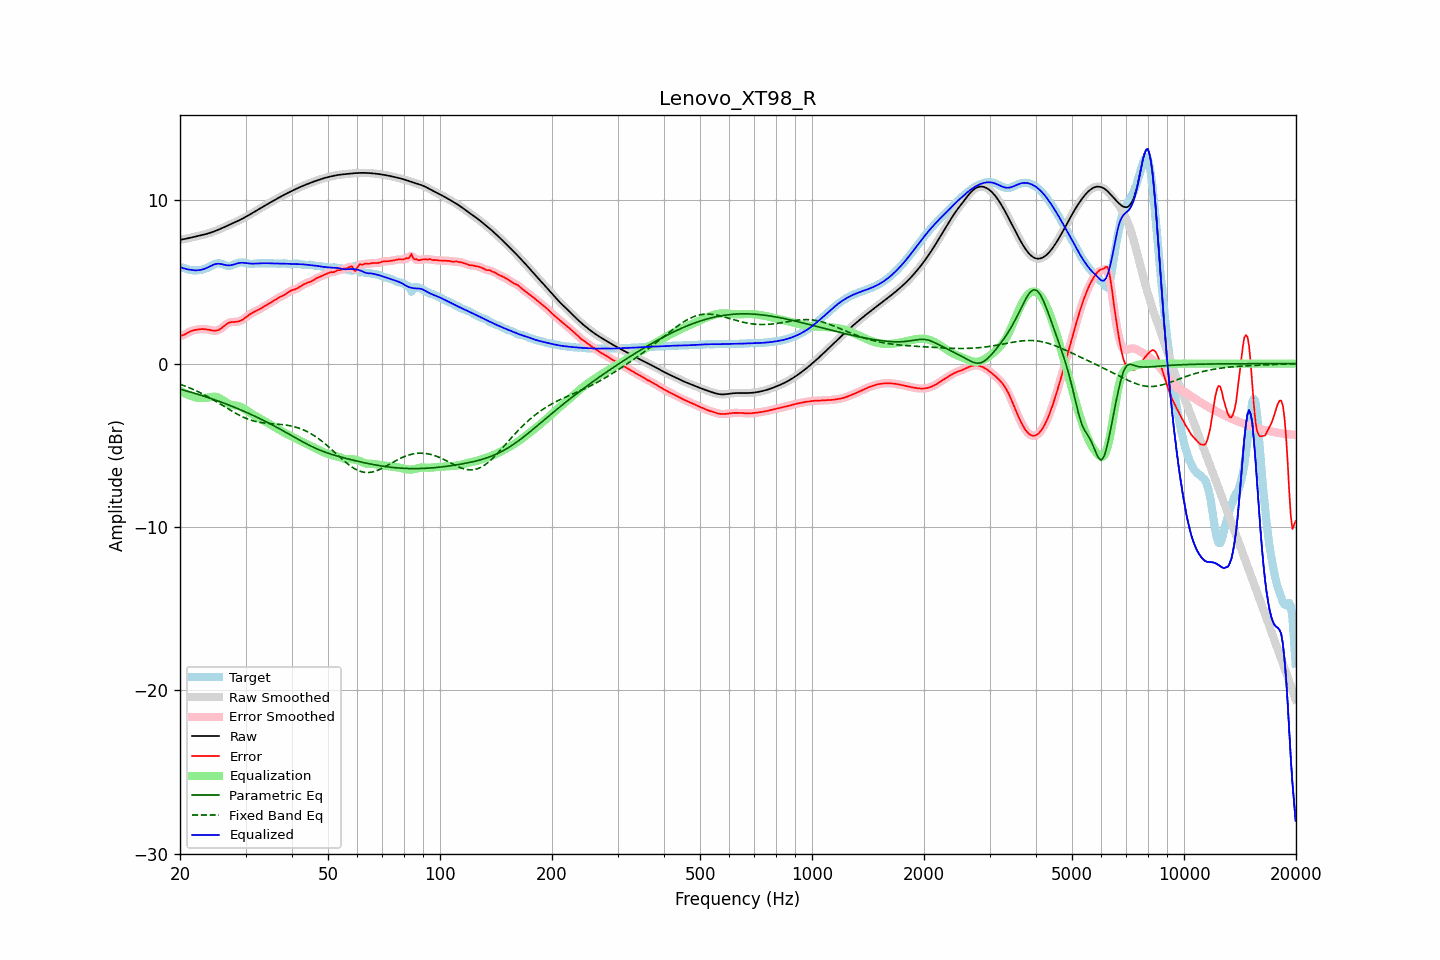

Data behind this chart, as committed beside it:
frequency, raw, error, smoothed, error_smoothed, equalization, parametric_eq, fixed_band_eq, equalized_raw, equalized_smoothed, target
20.00, 7.58, 1.70, 7.58, 1.70, -1.66, -1.56, -1.26, 5.92, 5.92, 5.88
20.20, 7.60, 1.72, 7.60, 1.72, -1.72, -1.59, -1.30, 5.88, 5.88, 5.88
20.40, 7.61, 1.75, 7.61, 1.75, -1.77, -1.62, -1.33, 5.84, 5.84, 5.87
20.61, 7.63, 1.79, 7.63, 1.79, -1.82, -1.64, -1.37, 5.81, 5.81, 5.84
20.81, 7.65, 1.84, 7.65, 1.84, -1.86, -1.67, -1.41, 5.79, 5.79, 5.81
21.02, 7.67, 1.90, 7.67, 1.90, -1.91, -1.70, -1.45, 5.77, 5.77, 5.77
21.23, 7.70, 1.95, 7.69, 1.95, -1.95, -1.73, -1.49, 5.75, 5.75, 5.74
21.44, 7.72, 1.99, 7.72, 1.99, -1.98, -1.76, -1.53, 5.74, 5.74, 5.72
21.66, 7.74, 2.03, 7.74, 2.03, -2.02, -1.78, -1.57, 5.72, 5.72, 5.71
21.87, 7.76, 2.05, 7.76, 2.05, -2.05, -1.81, -1.62, 5.71, 5.71, 5.71
22.09, 7.78, 2.07, 7.78, 2.07, -2.07, -1.84, -1.66, 5.71, 5.71, 5.71
22.31, 7.81, 2.09, 7.81, 2.09, -2.09, -1.87, -1.71, 5.71, 5.71, 5.72
22.54, 7.83, 2.10, 7.83, 2.10, -2.10, -1.90, -1.75, 5.72, 5.72, 5.73
22.76, 7.85, 2.11, 7.85, 2.11, -2.11, -1.93, -1.80, 5.74, 5.74, 5.74
22.99, 7.87, 2.12, 7.87, 2.12, -2.11, -1.97, -1.85, 5.76, 5.76, 5.76
23.22, 7.90, 2.11, 7.90, 2.11, -2.11, -2.00, -1.90, 5.79, 5.79, 5.79
23.45, 7.93, 2.11, 7.93, 2.11, -2.10, -2.03, -1.96, 5.83, 5.83, 5.82
23.69, 7.95, 2.09, 7.95, 2.09, -2.08, -2.06, -2.01, 5.87, 5.87, 5.86
23.92, 7.98, 2.07, 7.98, 2.07, -2.06, -2.09, -2.06, 5.92, 5.92, 5.91
24.16, 8.02, 2.05, 8.02, 2.05, -2.04, -2.13, -2.12, 5.97, 5.97, 5.97
24.40, 8.05, 2.03, 8.05, 2.03, -2.03, -2.16, -2.18, 6.02, 6.02, 6.02
24.65, 8.09, 2.01, 8.09, 2.02, -2.02, -2.20, -2.23, 6.06, 6.06, 6.07
24.89, 8.12, 2.01, 8.12, 2.01, -2.03, -2.23, -2.29, 6.09, 6.09, 6.11
25.14, 8.16, 2.03, 8.16, 2.03, -2.05, -2.26, -2.35, 6.11, 6.11, 6.13
25.39, 8.20, 2.06, 8.20, 2.06, -2.09, -2.30, -2.41, 6.11, 6.11, 6.14
25.65, 8.24, 2.12, 8.24, 2.12, -2.14, -2.34, -2.47, 6.11, 6.11, 6.13
25.91, 8.29, 2.19, 8.29, 2.19, -2.20, -2.37, -2.53, 6.09, 6.09, 6.10
26.16, 8.33, 2.27, 8.33, 2.27, -2.27, -2.41, -2.59, 6.06, 6.06, 6.06
26.43, 8.38, 2.35, 8.38, 2.35, -2.34, -2.45, -2.65, 6.04, 6.04, 6.03
26.69, 8.42, 2.42, 8.42, 2.42, -2.40, -2.48, -2.71, 6.02, 6.02, 6.00
26.96, 8.46, 2.48, 8.46, 2.48, -2.45, -2.52, -2.77, 6.01, 6.01, 5.98
27.23, 8.51, 2.52, 8.51, 2.52, -2.49, -2.56, -2.83, 6.02, 6.02, 5.98
27.50, 8.55, 2.54, 8.55, 2.54, -2.52, -2.60, -2.89, 6.03, 6.03, 6.01
27.77, 8.60, 2.55, 8.60, 2.55, -2.54, -2.64, -2.95, 6.05, 6.05, 6.05
28.05, 8.64, 2.55, 8.64, 2.55, -2.56, -2.68, -3.00, 6.08, 6.08, 6.09
28.33, 8.69, 2.56, 8.69, 2.56, -2.57, -2.72, -3.06, 6.11, 6.11, 6.13
28.62, 8.73, 2.57, 8.73, 2.57, -2.59, -2.76, -3.11, 6.14, 6.14, 6.16
28.90, 8.78, 2.60, 8.78, 2.60, -2.62, -2.80, -3.16, 6.16, 6.16, 6.18
29.19, 8.83, 2.64, 8.83, 2.64, -2.66, -2.84, -3.21, 6.17, 6.17, 6.19
29.48, 8.88, 2.69, 8.88, 2.70, -2.71, -2.88, -3.26, 6.17, 6.17, 6.19
29.78, 8.94, 2.76, 8.94, 2.76, -2.77, -2.93, -3.30, 6.17, 6.17, 6.17
30.08, 8.99, 2.83, 8.99, 2.84, -2.83, -2.97, -3.34, 6.16, 6.16, 6.16
30.38, 9.05, 2.91, 9.05, 2.91, -2.90, -3.01, -3.39, 6.14, 6.14, 6.13
30.68, 9.10, 2.99, 9.10, 2.98, -2.97, -3.06, -3.42, 6.13, 6.13, 6.12
30.99, 9.16, 3.05, 9.16, 3.05, -3.03, -3.10, -3.46, 6.12, 6.12, 6.11
31.30, 9.22, 3.11, 9.22, 3.11, -3.10, -3.15, -3.49, 6.12, 6.12, 6.11
31.61, 9.27, 3.16, 9.27, 3.16, -3.15, -3.19, -3.52, 6.12, 6.12, 6.12
31.93, 9.33, 3.20, 9.33, 3.20, -3.21, -3.24, -3.54, 6.12, 6.12, 6.13
32.24, 9.39, 3.25, 9.39, 3.25, -3.26, -3.29, -3.56, 6.13, 6.13, 6.14
32.57, 9.45, 3.30, 9.45, 3.30, -3.31, -3.33, -3.58, 6.13, 6.13, 6.15
32.89, 9.51, 3.36, 9.51, 3.36, -3.37, -3.38, -3.60, 6.14, 6.14, 6.15
33.22, 9.57, 3.42, 9.57, 3.42, -3.42, -3.43, -3.62, 6.14, 6.14, 6.14
33.55, 9.62, 3.48, 9.62, 3.48, -3.48, -3.48, -3.63, 6.15, 6.15, 6.14
33.89, 9.68, 3.54, 9.68, 3.54, -3.54, -3.53, -3.64, 6.15, 6.15, 6.14
34.23, 9.74, 3.60, 9.74, 3.60, -3.59, -3.58, -3.65, 6.15, 6.15, 6.14
34.57, 9.80, 3.65, 9.80, 3.65, -3.65, -3.63, -3.66, 6.14, 6.14, 6.15
34.92, 9.86, 3.71, 9.86, 3.71, -3.72, -3.68, -3.67, 6.14, 6.14, 6.15
35.27, 9.91, 3.77, 9.91, 3.77, -3.78, -3.73, -3.68, 6.13, 6.13, 6.14
35.62, 9.97, 3.83, 9.97, 3.83, -3.84, -3.78, -3.69, 6.13, 6.13, 6.14
35.97, 10.02, 3.90, 10.02, 3.90, -3.89, -3.83, -3.69, 6.13, 6.13, 6.13
... 635 more rows
